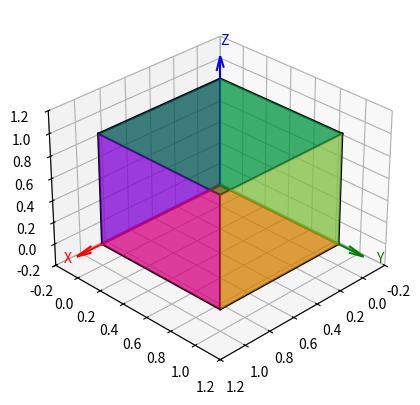

Generate this figure with matplotlib:
import matplotlib.pyplot as plt
from mpl_toolkits.mplot3d.art3d import Poly3DCollection
import numpy as np

# Define the vertices of the unit cube
vertices = np.array([[0,0,0], [1,0,0], [0,1,0], [1,1,0], [0,0,1], [1,0,1], [0,1,1], [1,1,1]])

# Define the faces of the cube using vertex indices
faces = [
    [0,1,3,2],  # bottom
    [4,5,7,6],  # top
    [0,1,5,4],  # front
    [2,3,7,6],  # back
    [0,2,6,4],  # left
    [1,3,7,5]   # right
]

# Define colors for each face
colors = ['r', 'g', 'b', 'y', 'c', 'm']

# Define the edges of the cube
edges = [
    (0,1), (1,3), (3,2), (2,0),  # bottom
    (4,5), (5,7), (7,6), (6,4),  # top
    (0,4), (1,5), (2,6), (3,7)   # vertical edges
]

# Create a figure and a 3D axes
fig = plt.figure()
ax = fig.add_subplot(111, projection='3d')

# Plot each face with its corresponding color
for i, face in enumerate(faces):
    poly = Poly3DCollection([vertices[face]], facecolors=colors[i], alpha=0.5, edgecolors='none')
    ax.add_collection3d(poly)

# Plot each edge in black
for edge in edges:
    ax.plot3D(*vertices[[edge[0], edge[1]]].T, color='k')

# Add arrows for X, Y, Z axes
# X-axis (red)
ax.quiver(0, 0, 0, 1.2, 0, 0, color='r', arrow_length_ratio=0.1)
ax.text(1.3, 0, 0, 'X', color='r')

# Y-axis (green)
ax.quiver(0, 0, 0, 0, 1.2, 0, color='g', arrow_length_ratio=0.1)
ax.text(0, 1.3, 0, 'Y', color='g')

# Z-axis (blue)
ax.quiver(0, 0, 0, 0, 0, 1.2, color='b', arrow_length_ratio=0.1)
ax.text(0, 0, 1.3, 'Z', color='b')

# Set the limits for the axes
ax.set_xlim(-0.2, 1.2)
ax.set_ylim(-0.2, 1.2)
ax.set_zlim(-0.2, 1.2)

# Remove default axis labels
ax.set_xlabel('')
ax.set_ylabel('')
ax.set_zlabel('')

# Set a nice view angle
ax.view_init(30, 45)

# Show the plot
plt.show()